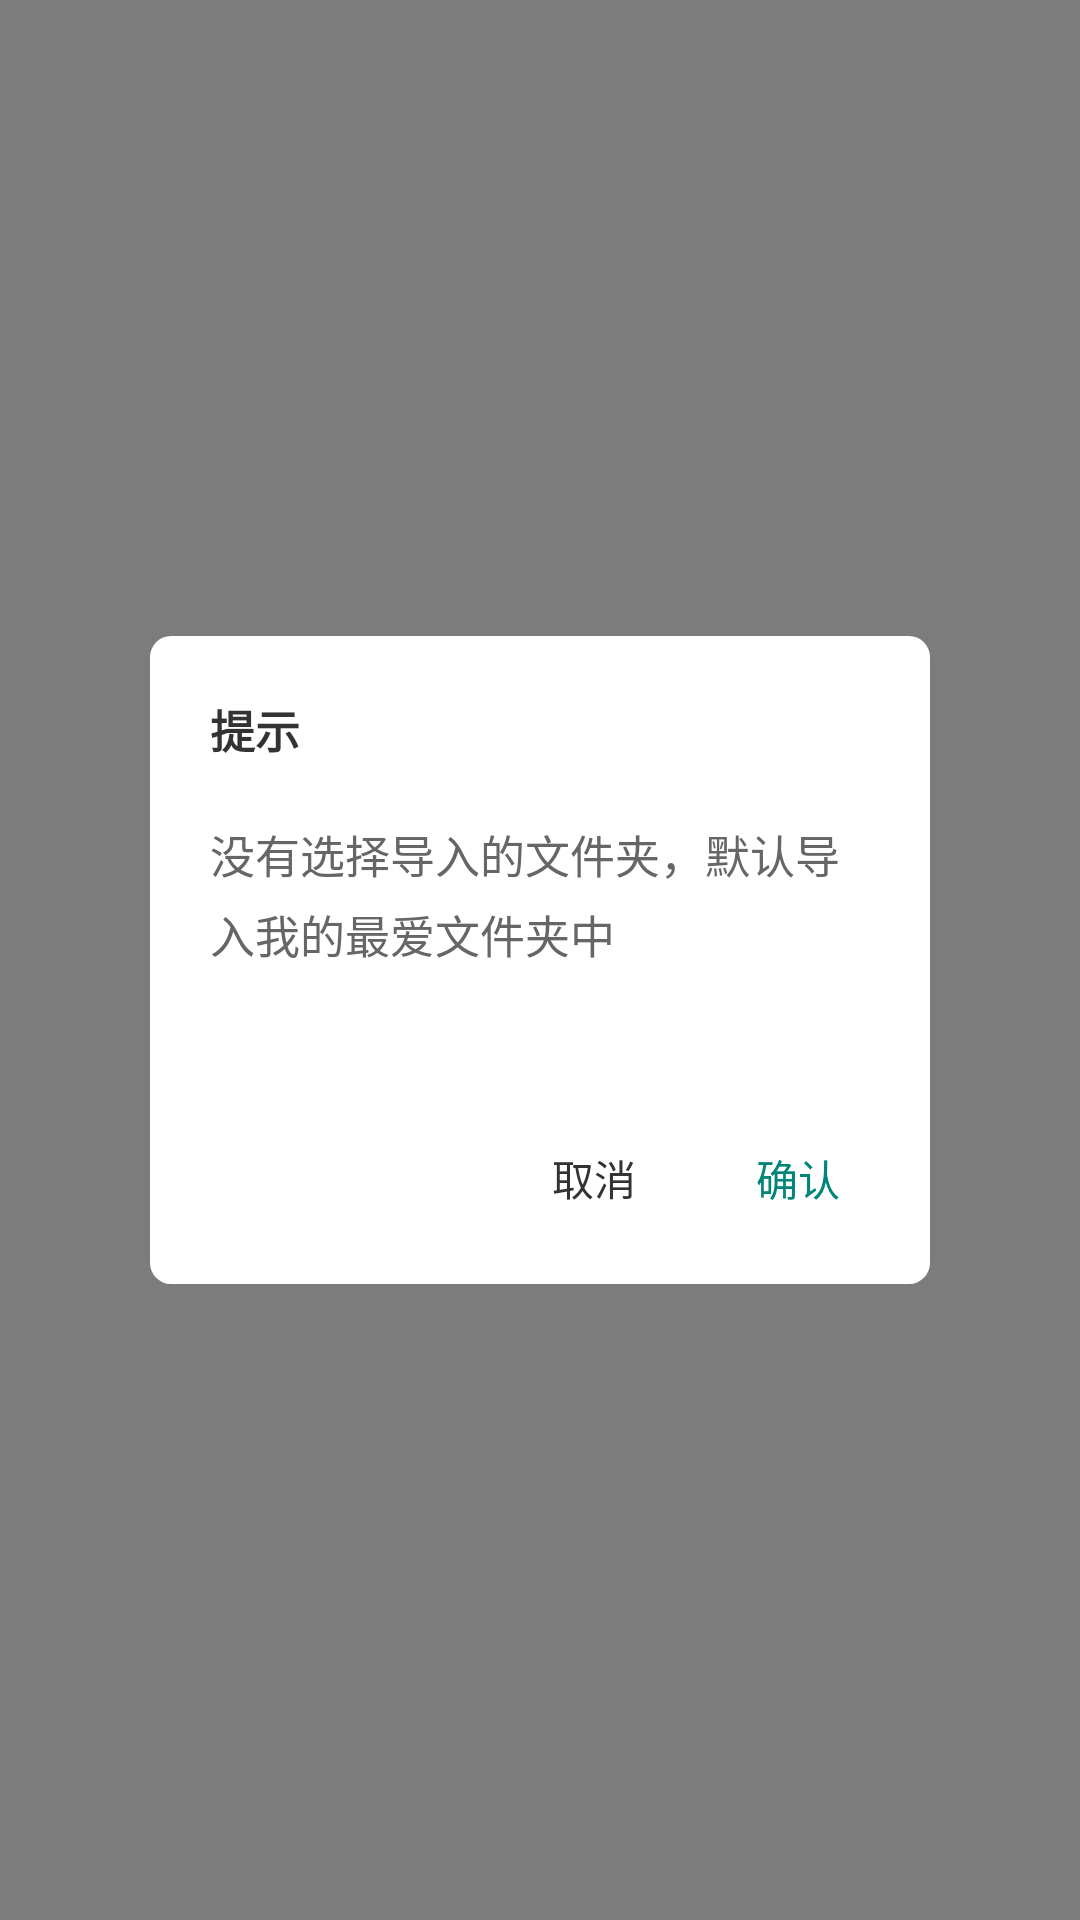

Here is an Android app screen rendered from its layout file. Give the layout XML and the strings, colors and styles it references.
<!-- AndroidManifest.xml: application theme AppTheme -->
<!-- res/layout/view_pop_music_scan_select_empty_folder.xml -->
<?xml version="1.0" encoding="utf-8"?>
<RelativeLayout xmlns:android="http://schemas.android.com/apk/res/android"
    android:layout_width="match_parent"
    android:layout_height="match_parent"
    android:background="@color/transparent2">

    <LinearLayout
        android:id="@+id/llGrantPermissionPopContainer"
        android:layout_width="match_parent"
        android:layout_height="wrap_content"
        android:layout_centerInParent="true"
        android:layout_marginLeft="50dp"
        android:layout_marginRight="50dp"
        android:background="@drawable/bg_white_corner_7"
        android:orientation="vertical"
        android:padding="20dp">

        <TextView
            android:id="@+id/tvGrantPermissionPopTitle"
            android:layout_width="match_parent"
            android:layout_height="wrap_content"
            android:gravity="left"
            android:text="@string/MusicScanSelectEmptyFolderPop_title"
            android:textColor="@color/gray_333"
            android:textSize="15sp"
            android:textStyle="bold" />

        <TextView
            android:id="@+id/tvMusicScanSelectEmptyFolderContent"
            android:layout_width="match_parent"
            android:layout_height="wrap_content"
            android:layout_marginTop="20dp"
            android:lineSpacingExtra="5dp"
            android:text="@string/MusicScanSelectEmptyFolderPop_content"
            android:textColor="@color/gray_666"
            android:textSize="15sp" />

        <LinearLayout
            android:layout_width="match_parent"
            android:layout_height="wrap_content"
            android:layout_marginTop="55dp"
            android:gravity="right"
            android:orientation="horizontal">

            <TextView
                android:id="@+id/tvMusicScanSelectEmptyFolderCancel"
                android:layout_width="wrap_content"
                android:layout_height="wrap_content"
                android:background="@drawable/selector_bg_white"
                android:paddingLeft="10dp"
                android:paddingTop="5dp"
                android:paddingRight="10dp"
                android:paddingBottom="5dp"
                android:text="@string/MusicScanSelectEmptyFolderPop_cancel"
                android:textColor="@color/gray_333"
                android:textSize="14sp" />

            <TextView
                android:id="@+id/tvMusicScanSelectEmptyFolderConfirm"
                android:layout_width="wrap_content"
                android:layout_height="wrap_content"
                android:layout_marginLeft="20dp"
                android:background="@drawable/selector_bg_white"
                android:paddingLeft="10dp"
                android:paddingTop="5dp"
                android:paddingRight="10dp"
                android:paddingBottom="5dp"
                android:text="@string/MusicScanSelectEmptyFolderPop_confirm"
                android:textColor="@color/colorPrimary"
                android:textSize="14sp" />

        </LinearLayout>

    </LinearLayout>


</RelativeLayout>
<!-- resources referenced by this layout -->
<resources>
  <color name="colorPrimary">#008577</color>
  <color name="gray_333">#333333</color>
  <color name="gray_666">#666666</color>
  <color name="transparent2">#80000000</color>
  <!-- drawable bg_white_corner_7 (drawable) -->
  <?xml version="1.0" encoding="utf-8"?>
  <shape xmlns:android="http://schemas.android.com/apk/res/android">
  
      
      <solid android:color="@color/white_fff" />
  
      
      <corners android:radius="7dp" />
  
  </shape>
  <!-- drawable selector_bg_white (drawable) -->
  <?xml version="1.0" encoding="utf-8"?>
  <selector xmlns:android="http://schemas.android.com/apk/res/android">
      <item android:drawable="@drawable/bg_white_corner_5_selected" android:state_pressed="true" />
      <item android:drawable="@drawable/bg_white_corner_5_normal" android:state_pressed="false" />
  </selector>
  <string name="MusicScanSelectEmptyFolderPop_cancel">取消</string>
  <string name="MusicScanSelectEmptyFolderPop_confirm">确认</string>
  <string name="MusicScanSelectEmptyFolderPop_content">没有选择导入的文件夹，默认导入我的最爱文件夹中</string>
  <string name="MusicScanSelectEmptyFolderPop_title">提示</string>
  <style name="AppTheme" parent="Theme.AppCompat.Light.DarkActionBar">
          
          <item name="colorPrimary">@color/colorPrimary</item>
          <item name="colorPrimaryDark">@color/colorPrimaryDark</item>
          <item name="colorAccent">@color/colorAccent</item>
          <item name="android:textAllCaps">false</item>
      </style>
  <color name="white_fff">#ffffff</color>
  <!-- drawable bg_white_corner_5_selected (drawable) -->
  <?xml version="1.0" encoding="utf-8"?>
  <shape xmlns:android="http://schemas.android.com/apk/res/android">
  
      
      <solid android:color="@color/gray_cccc" />
  
      
      <corners android:radius="5dp" />
  
  </shape>
  <!-- drawable bg_white_corner_5_normal (drawable) -->
  <?xml version="1.0" encoding="utf-8"?>
  <shape xmlns:android="http://schemas.android.com/apk/res/android">
  
      
      <solid android:color="@color/white_fff" />
  
      
      <corners android:radius="5dp" />
  
  </shape>
  <color name="colorPrimaryDark">#00574B</color>
  <color name="colorAccent">#D81B60</color>
  <color name="gray_cccc">#cccccc</color>
</resources>
